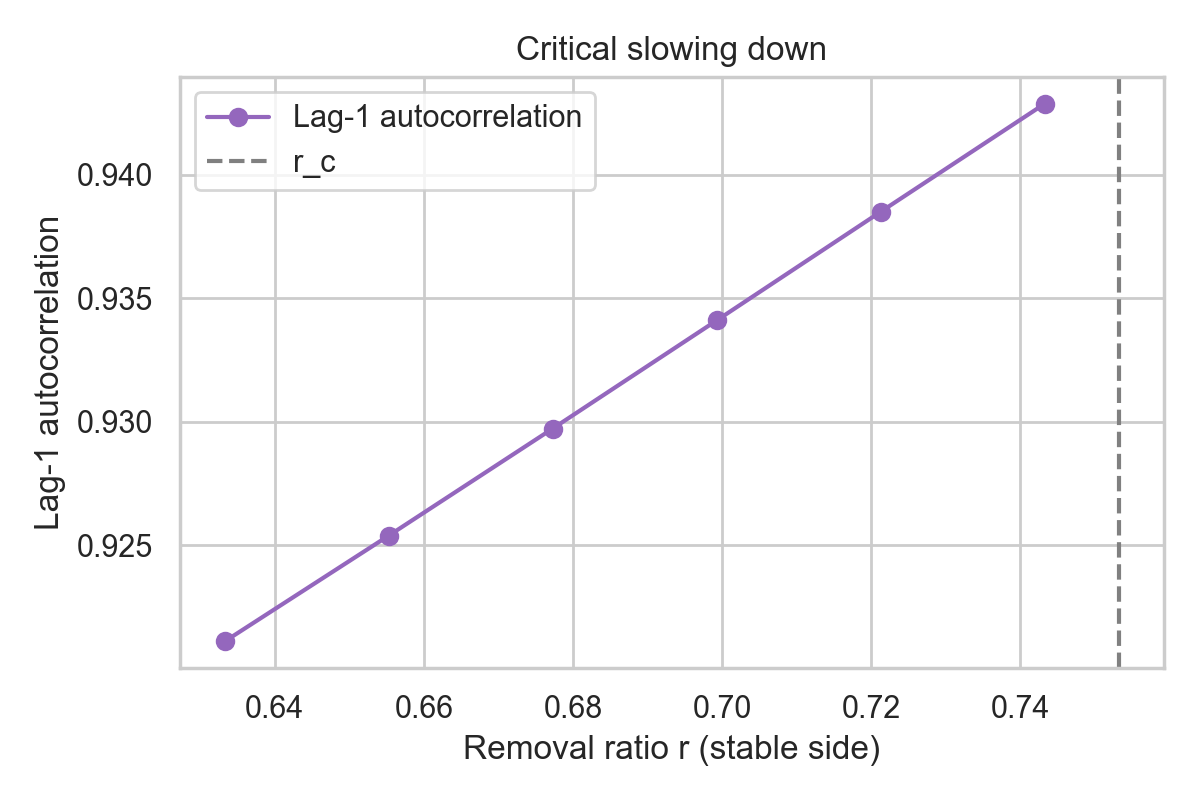

The data file committed next to this chart (first rows):
r, lag1_ac
0.6333, 0.9211
0.6553, 0.9254
0.6773, 0.9297
0.6993, 0.9341
0.7213, 0.9385
0.7433, 0.9429
